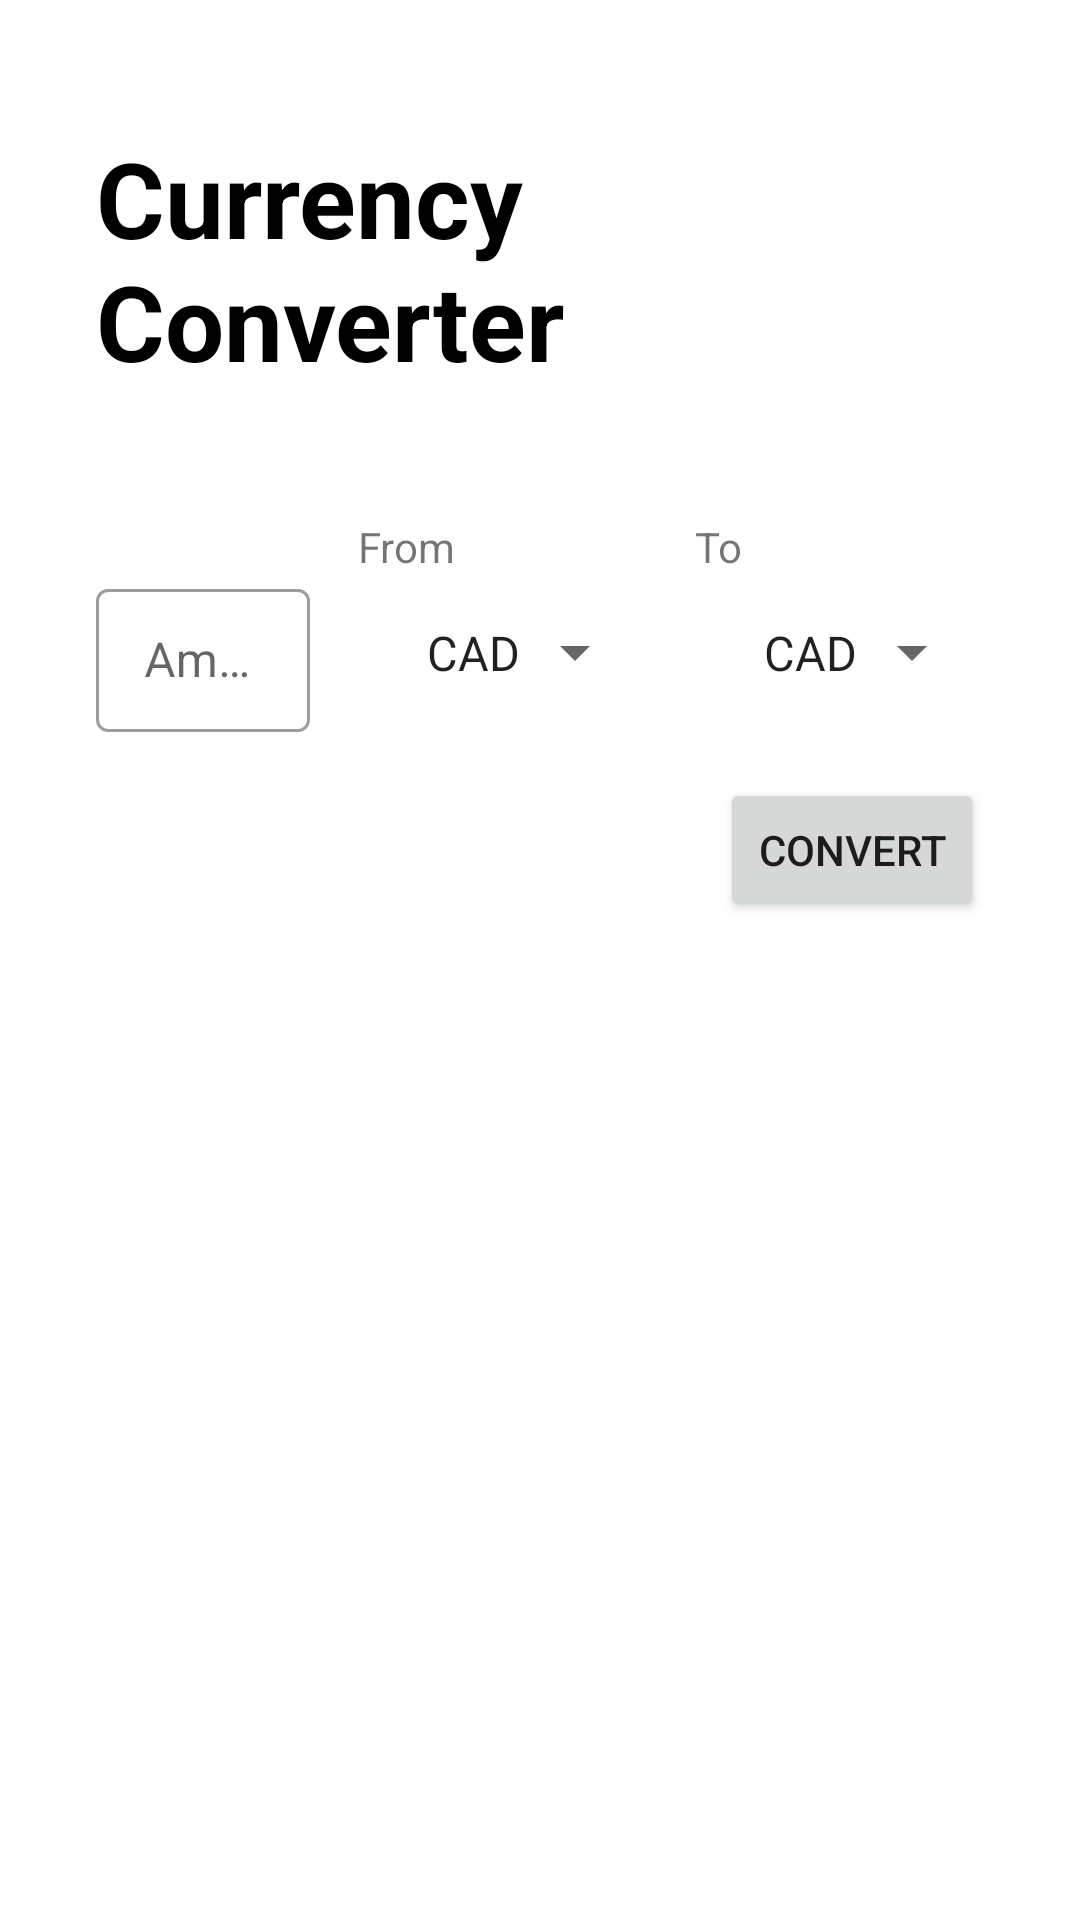

Android layout source for this screen:
<!-- AndroidManifest.xml: application theme Theme.SalBiApp -->
<!-- res/layout/fragment_currency.xml -->
<?xml version="1.0" encoding="utf-8"?>
<androidx.constraintlayout.widget.ConstraintLayout xmlns:android="http://schemas.android.com/apk/res/android"
    xmlns:app="http://schemas.android.com/apk/res-auto"
    xmlns:tools="http://schemas.android.com/tools"
    android:layout_width="match_parent"
    android:layout_height="match_parent"
    android:paddingHorizontal="32dp"
    tools:context=".currency.views.activities.MainActivity">

    <TextView
        android:id="@+id/tvTitle"
        android:layout_width="wrap_content"
        android:layout_height="wrap_content"
        android:text="Currency Converter"
        android:textColor="@color/black"
        android:textSize="35sp"
        android:textStyle="bold"
        app:layout_constraintBottom_toTopOf="@+id/guideline"
        app:layout_constraintStart_toStartOf="parent"
        app:layout_constraintTop_toTopOf="parent" />

    <TextView
        android:id="@+id/tvFrom"
        android:layout_width="wrap_content"
        android:layout_height="wrap_content"
        android:text="From"
        app:layout_constraintStart_toStartOf="@+id/spFromCurrency"
        app:layout_constraintTop_toTopOf="@+id/guideline" />

    <TextView
        android:id="@+id/tvTo"
        android:layout_width="wrap_content"
        android:layout_height="wrap_content"
        android:text="To"
        app:layout_constraintStart_toStartOf="@+id/spToCurrency"
        app:layout_constraintTop_toTopOf="@+id/guideline" />

    <com.google.android.material.textfield.TextInputLayout
        android:id="@+id/tilFrom"
        style="@style/Widget.MaterialComponents.TextInputLayout.OutlinedBox.Dense"
        android:layout_width="0dp"
        android:layout_height="wrap_content"
        android:layout_marginEnd="16dp"
        android:hint="Amount"
        app:layout_constraintBottom_toBottomOf="@+id/spFromCurrency"
        app:layout_constraintEnd_toStartOf="@+id/spFromCurrency"
        app:layout_constraintStart_toStartOf="parent"
        app:layout_constraintTop_toTopOf="@+id/spFromCurrency">

        <com.google.android.material.textfield.TextInputEditText
            android:id="@+id/etFrom"
            android:layout_width="match_parent"
            android:layout_height="match_parent"
            android:inputType="numberDecimal" />

    </com.google.android.material.textfield.TextInputLayout>

    <androidx.constraintlayout.widget.Guideline
        android:id="@+id/guideline"
        android:layout_width="wrap_content"
        android:layout_height="wrap_content"
        android:orientation="horizontal"
        app:layout_constraintGuide_percent="0.27" />

    <Spinner
        android:id="@+id/spFromCurrency"
        android:layout_width="wrap_content"
        android:layout_height="wrap_content"
        android:layout_marginEnd="16dp"
        android:entries="@array/currency_codes"
        android:padding="15dp"
        app:layout_constraintEnd_toStartOf="@+id/spToCurrency"
        app:layout_constraintTop_toBottomOf="@+id/tvFrom" />

    <Spinner
        android:id="@+id/spToCurrency"
        android:layout_width="wrap_content"
        android:layout_height="wrap_content"
        android:entries="@array/currency_codes"
        android:padding="15dp"
        app:layout_constraintEnd_toEndOf="parent"
        app:layout_constraintTop_toBottomOf="@+id/tvTo" />

    <Button
        android:id="@+id/btnConvert"
        android:layout_width="wrap_content"
        android:layout_height="wrap_content"
        android:layout_marginTop="16dp"
        android:text="Convert"
        app:layout_constraintEnd_toEndOf="parent"
        app:layout_constraintTop_toBottomOf="@+id/spToCurrency" />

    <TextView
        android:id="@+id/tvResult"
        android:layout_width="0dp"
        android:layout_height="wrap_content"
        android:layout_marginEnd="16dp"
        android:textColor="@color/black"
        app:layout_constraintBottom_toBottomOf="@+id/btnConvert"
        app:layout_constraintEnd_toStartOf="@+id/btnConvert"
        app:layout_constraintStart_toStartOf="parent"
        app:layout_constraintTop_toTopOf="@+id/btnConvert"
        tools:text="10 EUR = 15.0 USD" />

    <ProgressBar
        android:id="@+id/progressBar"
        android:layout_width="wrap_content"
        android:layout_height="wrap_content"
        android:visibility="gone"
        app:layout_constraintBottom_toBottomOf="@+id/btnConvert"
        app:layout_constraintEnd_toEndOf="parent"
        app:layout_constraintStart_toStartOf="parent"
        app:layout_constraintTop_toTopOf="@+id/btnConvert"
        tools:visibility="visible" />

</androidx.constraintlayout.widget.ConstraintLayout>
<!-- resources referenced by this layout -->
<resources>
  <string-array name="currency_codes">
          <item>CAD</item>
          <item>EUR</item>
          <item>HKD</item>
          <item>ISK</item>
          <item>PHP</item>
          <item>DKK</item>
          <item>HUF</item>
          <item>CZK</item>
          <item>AUD</item>
          <item>RON</item>
          <item>SEK</item>
          <item>IDR</item>
          <item>INR</item>
          <item>BRL</item>
          <item>RUB</item>
          <item>HRK</item>
          <item>JPY</item>
          <item>THB</item>
          <item>CHF</item>
          <item>SGD</item>
          <item>PLN</item>
          <item>BGN</item>
          <item>CNY</item>
          <item>NOK</item>
          <item>NZD</item>
          <item>ZAR</item>
          <item>USD</item>
          <item>MXN</item>
          <item>ILS</item>
          <item>GBP</item>
          <item>KRW</item>
          <item>MYR</item>
      </string-array>
  <style name="Theme.SalBiApp" parent="Theme.MaterialComponents.DayNight.DarkActionBar">
          
          <item name="colorPrimary">@color/purple_500</item>
          <item name="colorPrimaryVariant">@color/purple_700</item>
          <item name="colorOnPrimary">@color/white</item>
          
          <item name="colorSecondary">@color/teal_200</item>
          <item name="colorSecondaryVariant">@color/teal_700</item>
          <item name="colorOnSecondary">@color/black</item>
          
          <item name="android:statusBarColor" tools:targetApi="l">?attr/colorPrimaryVariant</item>
          
      </style>
  <!-- not gathered from this repository: default colours our renderer supplied (Android Studio template values) -->
  <color name="purple_500">#FF6200EE</color>
  <color name="purple_700">#FF3700B3</color>
  <color name="teal_200">#FF03DAC5</color>
  <color name="teal_700">#FF018786</color>
  <color name="black">#FF000000</color>
  <color name="white">#FFFFFFFF</color>
</resources>
